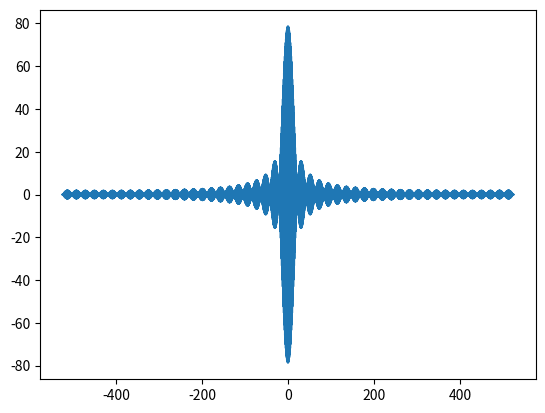

The script that saved this image:
import numpy as np
import matplotlib.pyplot as plt
import math

E0 = 1
lambda0 = 1.31
left = -400 * lambda0
right = 400 * lambda0
step_lambda = 1 * (10 ** (-3))
step = 0.001
delta_lambda = 20 * (10 ** (-3))
lambda_ = np.arange(lambda0 - delta_lambda, lambda0 + delta_lambda + step_lambda, step_lambda)
delta_l = np.arange(left, right + step, step)
k = (2 * math.pi) / lambda_
print("Диапазон λ:", lambda_)
I1 = 0
E = 0
for i in range(len(lambda_)):
    E = (E0 ** 2) * (math.e ** (-(((lambda_[i] - lambda0) ** 2) / (2 * ((2 * delta_lambda) ** 2)))))
    I1 += 2 * E * (np.cos(2 * k[i] * delta_l))
print("Интенсивность:", I1)
plt.plot(delta_l, I1)
plt.show()
